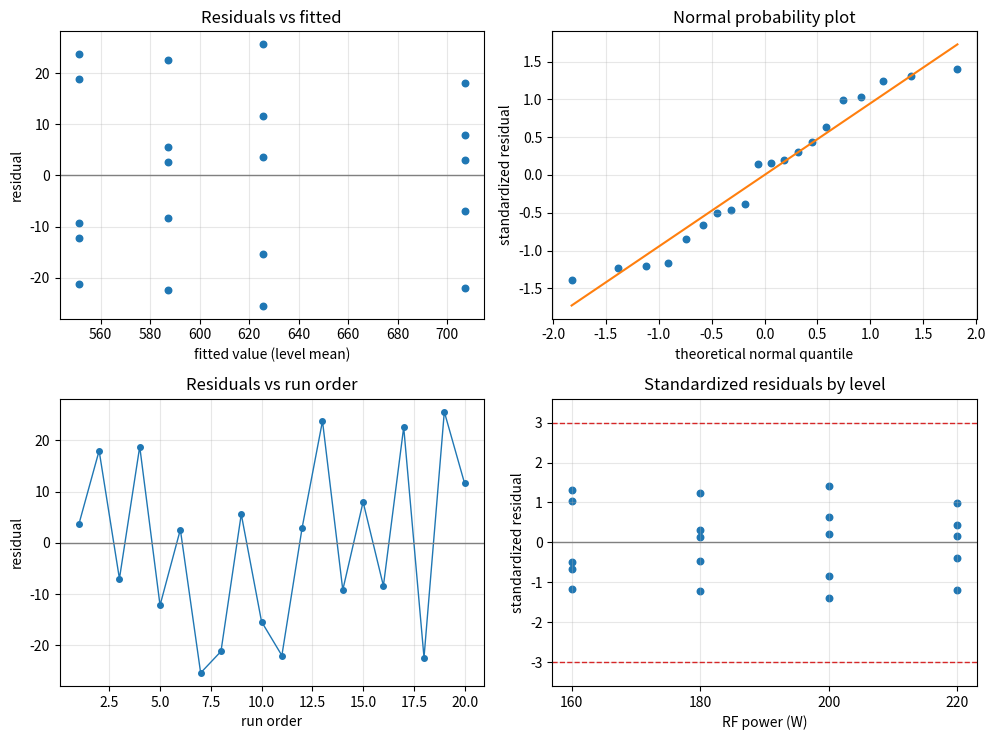

Recreate this plot in Python.
"""Residual diagnostics for the plasma etching experiment (one-way fixed-effects model)."""

import numpy as np
import matplotlib.pyplot as plt
from scipy import stats

power = [160, 180, 200, 220]
rate = {160: [575, 542, 530, 539, 570], 180: [565, 593, 590, 579, 610],
        200: [600, 651, 610, 637, 629], 220: [725, 700, 715, 685, 710]}
order = {160: [13, 14, 8, 5, 4], 180: [18, 9, 6, 16, 17],
         200: [7, 19, 10, 20, 1], 220: [2, 3, 15, 11, 12]}

fitted, resid, runs, level = [], [], [], []
for p in power:
    y = np.array(rate[p], float)
    fitted += [y.mean()] * len(y)
    resid += list(y - y.mean())
    runs += order[p]
    level += [p] * len(y)
fitted, resid, runs, level = map(np.array, (fitted, resid, runs, level))
mse = (resid ** 2).sum() / (len(resid) - len(power))
d = resid / np.sqrt(mse)

fig, axes = plt.subplots(2, 2, figsize=(10, 7.5))
ax = axes[0, 0]
ax.scatter(fitted, resid, s=22)
ax.axhline(0, color="gray", lw=1)
ax.set_xlabel("fitted value (level mean)")
ax.set_ylabel("residual")
ax.set_title("Residuals vs fitted")

ax = axes[0, 1]
(osm, osr), (slope, icpt, _) = stats.probplot(d)
ax.scatter(osm, osr, s=22)
ax.plot(osm, icpt + slope * osm, color="C1", lw=1.5)
ax.set_xlabel("theoretical normal quantile")
ax.set_ylabel("standardized residual")
ax.set_title("Normal probability plot")

ax = axes[1, 0]
idx = np.argsort(runs)
ax.plot(runs[idx], resid[idx], "o-", ms=4, lw=1)
ax.axhline(0, color="gray", lw=1)
ax.set_xlabel("run order")
ax.set_ylabel("residual")
ax.set_title("Residuals vs run order")

ax = axes[1, 1]
ax.scatter(level, d, s=22)
for k in (-3, 3):
    ax.axhline(k, color="C3", ls="--", lw=1)
ax.axhline(0, color="gray", lw=1)
ax.set_xticks(power)
ax.set_ylim(-3.6, 3.6)
ax.set_xlabel("RF power (W)")
ax.set_ylabel("standardized residual")
ax.set_title("Standardized residuals by level")
for ax in axes.ravel():
    ax.grid(alpha=0.3)
fig.tight_layout()
